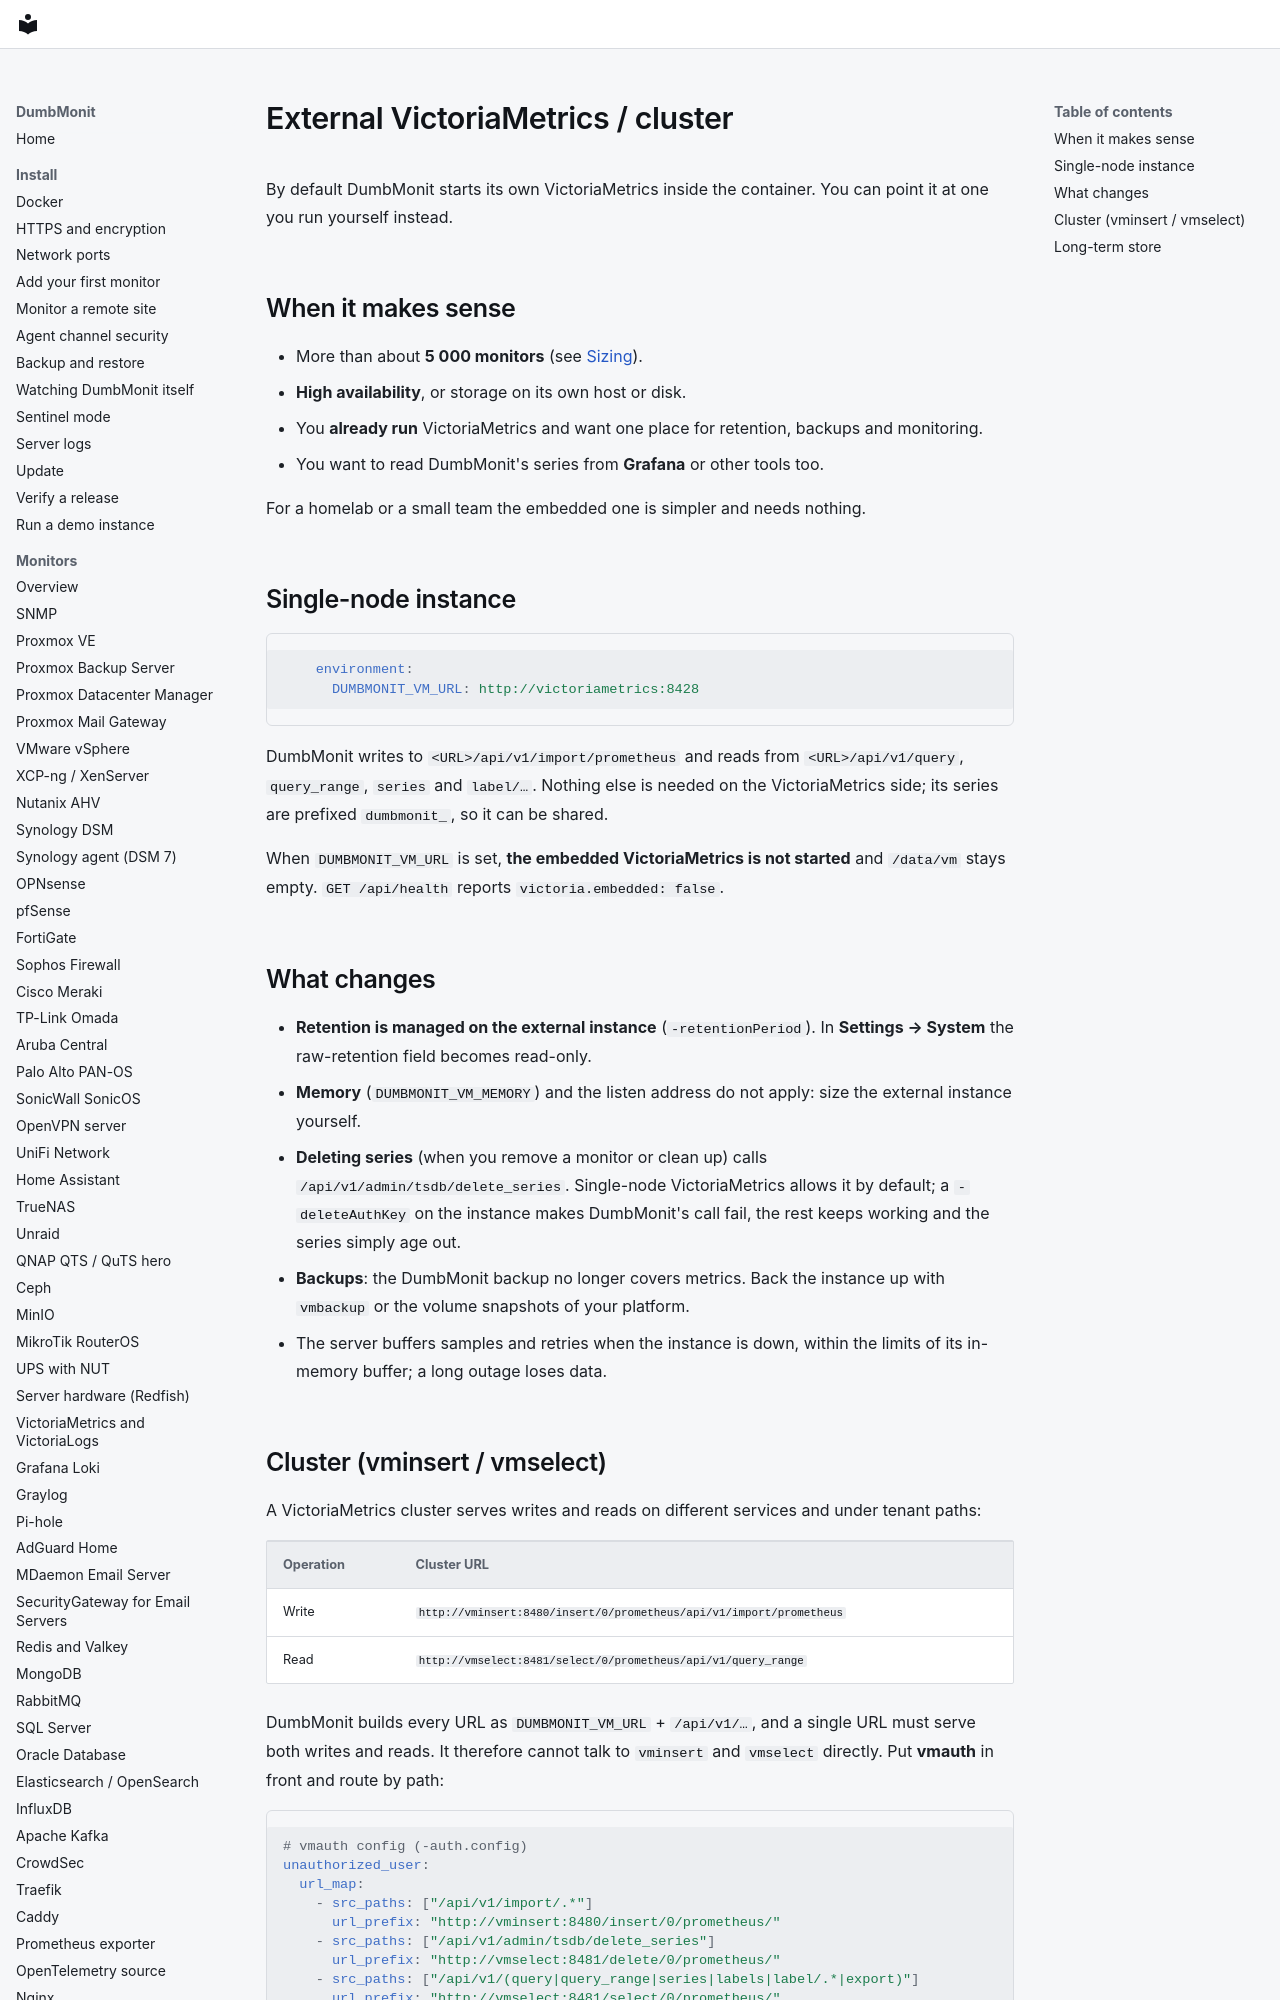

repository: laupernoe/dumbmonit · page: reference/external-victoriametrics/index.html · generator: mkdocs

# External VictoriaMetrics / cluster

By default DumbMonit starts its own VictoriaMetrics inside the container. You
can point it at one you run yourself instead.

## When it makes sense

* More than about **5 000 monitors** (see [Sizing](sizing.md)).
* **High availability**, or storage on its own host or disk.
* You **already run** VictoriaMetrics and want one place for retention, backups
  and monitoring.
* You want to read DumbMonit's series from **Grafana** or other tools too.

For a homelab or a small team the embedded one is simpler and needs nothing.

## Single-node instance

```yaml
    environment:
      DUMBMONIT_VM_URL: http://victoriametrics:8428
```

DumbMonit writes to `<URL>/api/v1/import/prometheus` and reads from
`<URL>/api/v1/query`, `query_range`, `series` and `label/…`. Nothing else is
needed on the VictoriaMetrics side; its series are prefixed `dumbmonit_`, so it
can be shared.

When `DUMBMONIT_VM_URL` is set, **the embedded VictoriaMetrics is not started**
and `/data/vm` stays empty. `GET /api/health` reports `victoria.embedded: false`.
